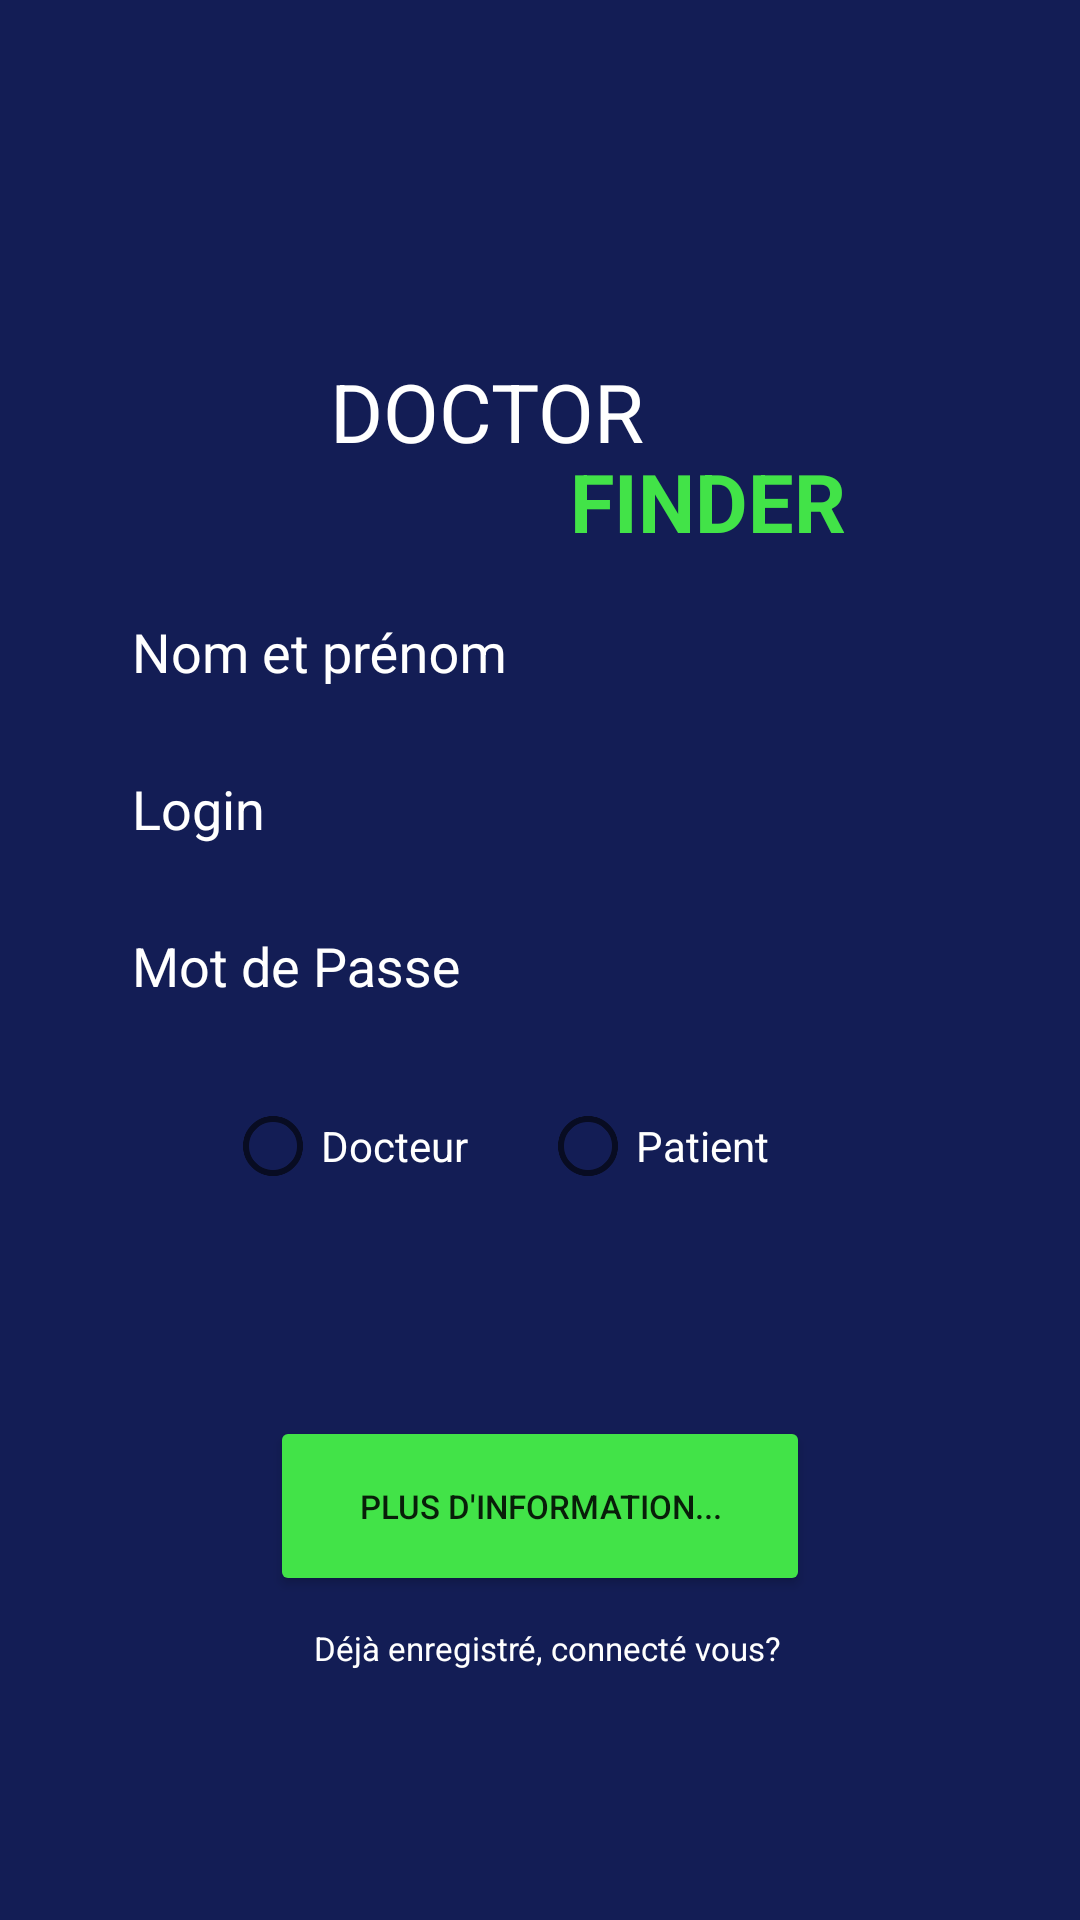

Android layout source for this screen:
<!-- AndroidManifest.xml: activity theme Theme.AppCompat.Light.NoActionBar -->
<!-- res/layout/activity_register_page.xml -->
<?xml version="1.0" encoding="utf-8"?>
<LinearLayout xmlns:android="http://schemas.android.com/apk/res/android"
    android:layout_width="match_parent"
    android:layout_height="match_parent"
    xmlns:app="http://schemas.android.com/apk/res-auto"
    android:background="#131D55"
    android:orientation="vertical">
    <RelativeLayout
        android:layout_width="match_parent"
        android:layout_height="wrap_content">

        <TextView
            android:layout_width="match_parent"
            android:layout_height="wrap_content"
            android:layout_marginTop="119dp"
            android:layout_marginLeft="110dp"
            android:textColor="@color/white"
            android:textSize="27sp"
            android:text="DOCTOR"/>
        <TextView
            android:layout_width="match_parent"
            android:layout_height="wrap_content"
            android:layout_marginTop="149dp"
            android:layout_marginLeft="190dp"
            android:textColor="#42E348"
            android:textStyle="bold"
            android:textSize="27sp"
            android:text="FINDER"/>
    </RelativeLayout>
    <com.google.android.material.textfield.TextInputLayout
        android:id="@+id/username_text_input_layout"
        android:textColorHint="@color/design_default_color_on_primary"
        android:layout_width="match_parent"
        android:layout_height="wrap_content">

        <EditText
            android:id="@+id/register_page_edit_name_patient"
            android:layout_width="match_parent"
            android:layout_height="wrap_content"
            android:layout_marginTop="30dp"
            android:layout_marginLeft="40dp"
            android:maxLines="1"
            android:textColor="@color/white"
            android:backgroundTint="#131D55"
            android:layout_marginRight="40dp"
            android:layout_centerHorizontal="true"
            android:layout_centerVertical="true"
            android:ems="10"
            android:hint="Nom et prénom" />

    </com.google.android.material.textfield.TextInputLayout>
    <com.google.android.material.textfield.TextInputLayout
        android:id="@+id/userLogin_text_input_layout"
        android:layout_width="match_parent"
        android:textColorHint="@color/design_default_color_on_primary"
        android:layout_height="wrap_content">

        <EditText
            android:id="@+id/register_page_edit_login_patient"
            android:layout_width="match_parent"
            android:layout_height="wrap_content"
            android:layout_marginTop="20dp"
            android:maxLines="1"
            android:layout_marginLeft="40dp"
            android:textColor="@color/white"
            android:backgroundTint="#131D55"
            android:layout_marginRight="40dp"
            android:layout_centerHorizontal="true"
            android:layout_centerVertical="true"
            android:ems="10"
            android:hint="Login" />

    </com.google.android.material.textfield.TextInputLayout>

    <com.google.android.material.textfield.TextInputLayout
        android:id="@+id/userpassword_text_input_layout"
        android:textColorHint="@color/design_default_color_on_primary"
        android:layout_width="match_parent"
        android:layout_height="wrap_content">

        <EditText
            android:id="@+id/register_page_edit_password_patient"
            android:layout_width="match_parent"
            android:layout_height="wrap_content"
            android:layout_marginTop="20dp"
            android:layout_marginLeft="40dp"
            android:textColor="@color/white"
            android:backgroundTint="#131D55"
            android:layout_marginRight="40dp"
            android:maxLines="1"
            android:layout_centerHorizontal="true"
            android:layout_centerVertical="true"
            android:ems="10"
            android:hint="Mot de Passe" />

    </com.google.android.material.textfield.TextInputLayout>
   <LinearLayout
       android:layout_width="match_parent"
       android:layout_height="80dp"
       android:gravity="center"
       android:orientation="horizontal">

       <RadioButton
           android:id="@+id/radioButton1"
           android:layout_width="105dp"
           android:layout_height="wrap_content"
           android:layout_marginTop="20dp"
           android:text="Docteur"
           android:textColor="@color/white"
           android:layout_marginBottom="20dp"
           android:textSize="14sp" />

       <RadioButton
           android:id="@+id/radioButton2"
           android:layout_width="105dp"
           android:layout_height="wrap_content"
           android:textColor="@color/white"
           android:layout_marginBottom="20dp"
           android:layout_gravity="center"
           android:text="Patient"
           android:layout_marginTop="20dp"
           android:textSize="14sp" />

   </LinearLayout>
    <Button
        android:layout_marginTop="50dp"
        android:id="@+id/login_page_btn_connected"
        android:layout_width="180dp"
        android:layout_gravity="center"
        android:layout_height="60dp"
        android:textSize="11sp"
        android:text="PLUS D'INFORMATION..."
        android:backgroundTint="#42E348"/>

    <LinearLayout
        android:layout_marginTop="10dp"
        android:layout_width="match_parent"
        android:layout_height="wrap_content"
        android:gravity="center"
        android:orientation="horizontal">
        <TextView
            android:id="@+id/registerConnectTxt"
            android:layout_width="194dp"
            android:layout_height="wrap_content"
            android:text="Déjà enregistré, connecté vous?  "
            android:textSize="11sp"
            android:gravity="center"
            android:layout_marginLeft="10dp"
            android:textColor="@color/white"/>

    </LinearLayout>


</LinearLayout>
<!-- resources referenced by this layout -->
<resources>
  <color name="white">#FFFFFFFF</color>
</resources>
